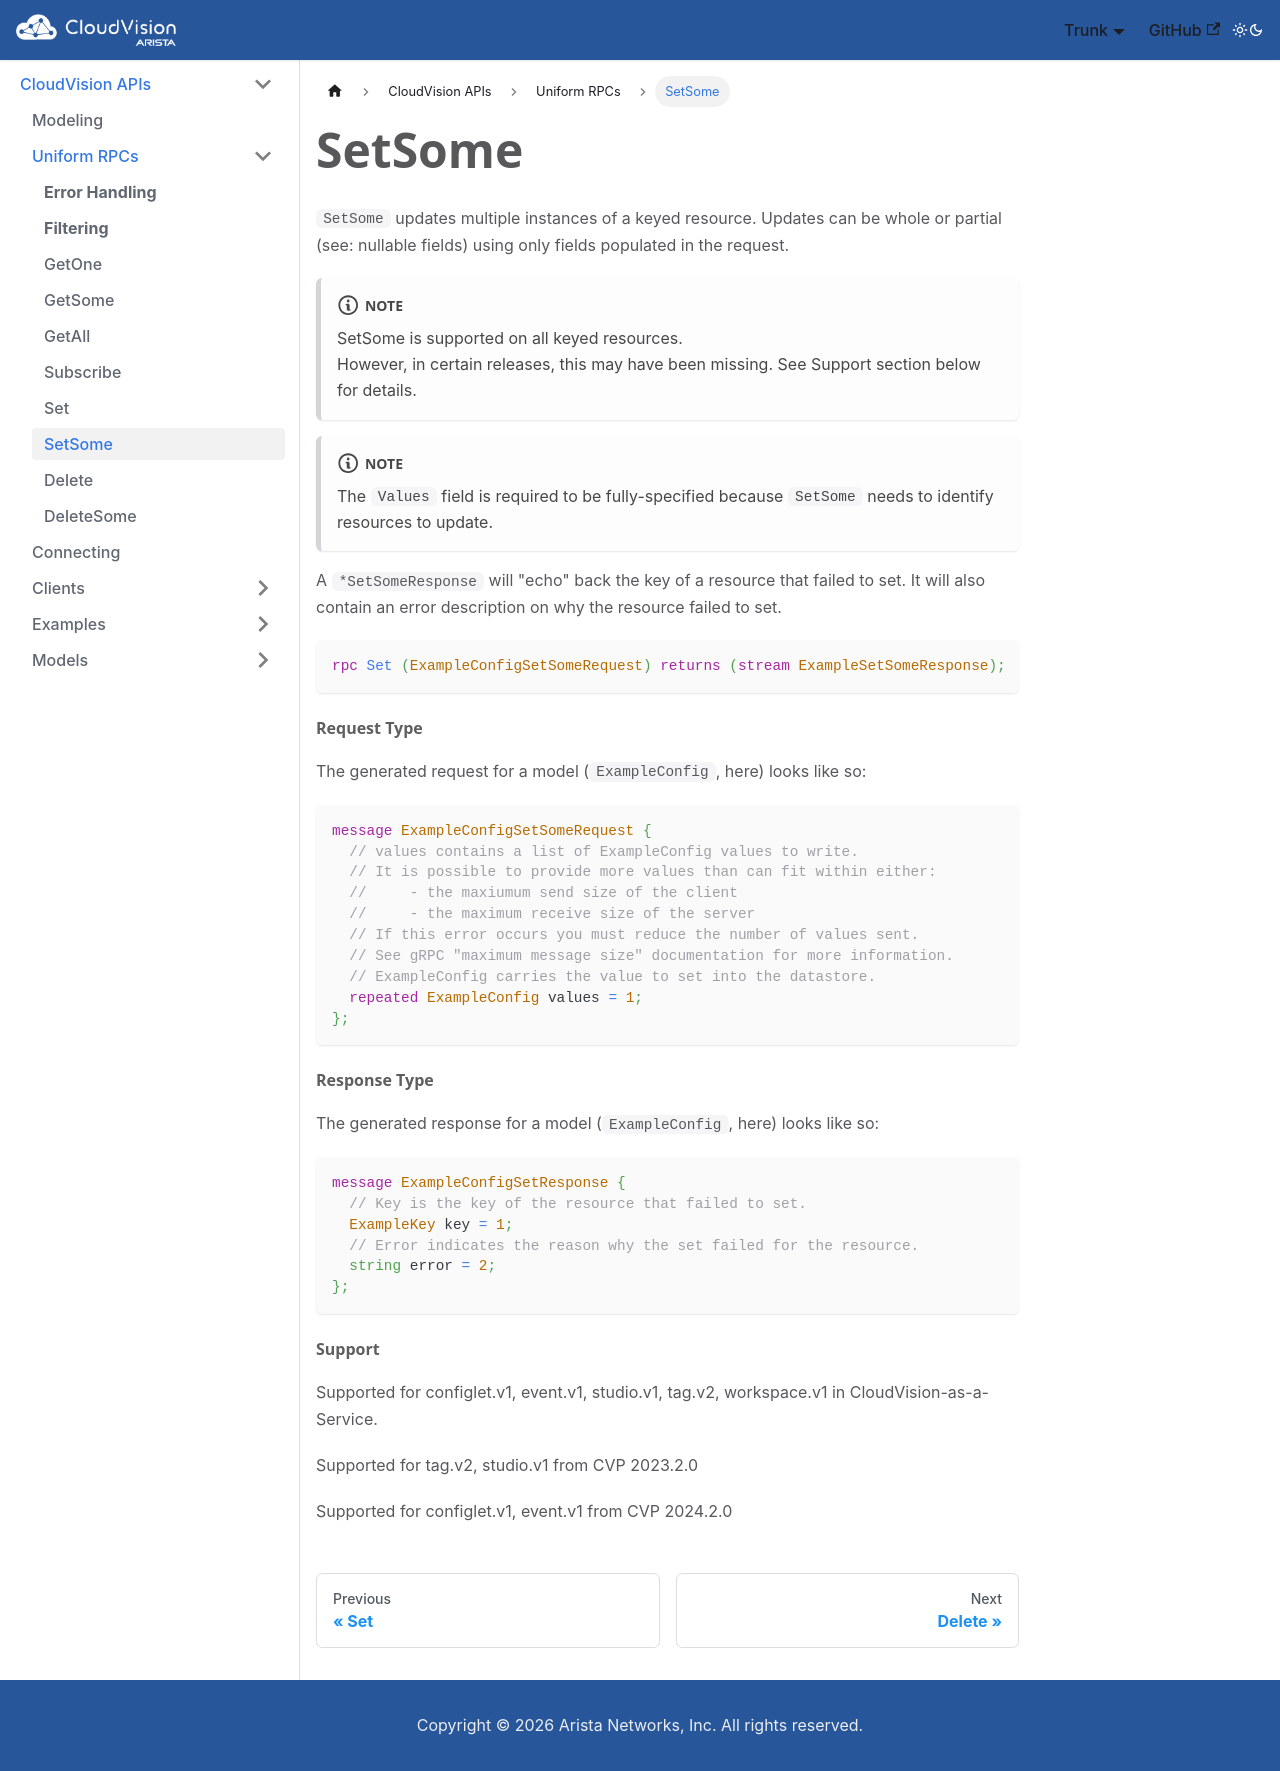

repository: aristanetworks/cloudvision-apis · page: rpcs/setsome.html · generator: docusaurus

---
title: "SetSome"
---

`SetSome` updates multiple instances of a keyed resource. Updates can be whole or partial (see: nullable fields) using only fields populated in the request.

:::note
SetSome is supported on all keyed resources.\
However, in certain releases, this may have been missing. See Support section below for details.
:::

:::note
The `Values` field is required to be fully-specified because `SetSome` needs to identify
resources to update.
:::

A `*SetSomeResponse` will "echo" back the key of a resource that failed to set. It will also contain an error description on why the resource failed to set.

```protobuf
rpc Set (ExampleConfigSetSomeRequest) returns (stream ExampleSetSomeResponse);
```

#### Request Type

The generated request for a model (`ExampleConfig`, here) looks like so:

```protobuf
message ExampleConfigSetSomeRequest {
  // values contains a list of ExampleConfig values to write.
  // It is possible to provide more values than can fit within either:
  //     - the maxiumum send size of the client
  //     - the maximum receive size of the server
  // If this error occurs you must reduce the number of values sent.
  // See gRPC "maximum message size" documentation for more information.
  // ExampleConfig carries the value to set into the datastore.
  repeated ExampleConfig values = 1;
};
```

#### Response Type

The generated response for a model (`ExampleConfig`, here) looks like so:

```protobuf
message ExampleConfigSetResponse {
  // Key is the key of the resource that failed to set.
  ExampleKey key = 1;
  // Error indicates the reason why the set failed for the resource.
  string error = 2;
};
```

#### Support
Supported for configlet.v1, event.v1, studio.v1, tag.v2, workspace.v1 in CloudVision-as-a-Service.

Supported for tag.v2, studio.v1 from CVP 2023.2.0

Supported for configlet.v1, event.v1 from CVP 2024.2.0
